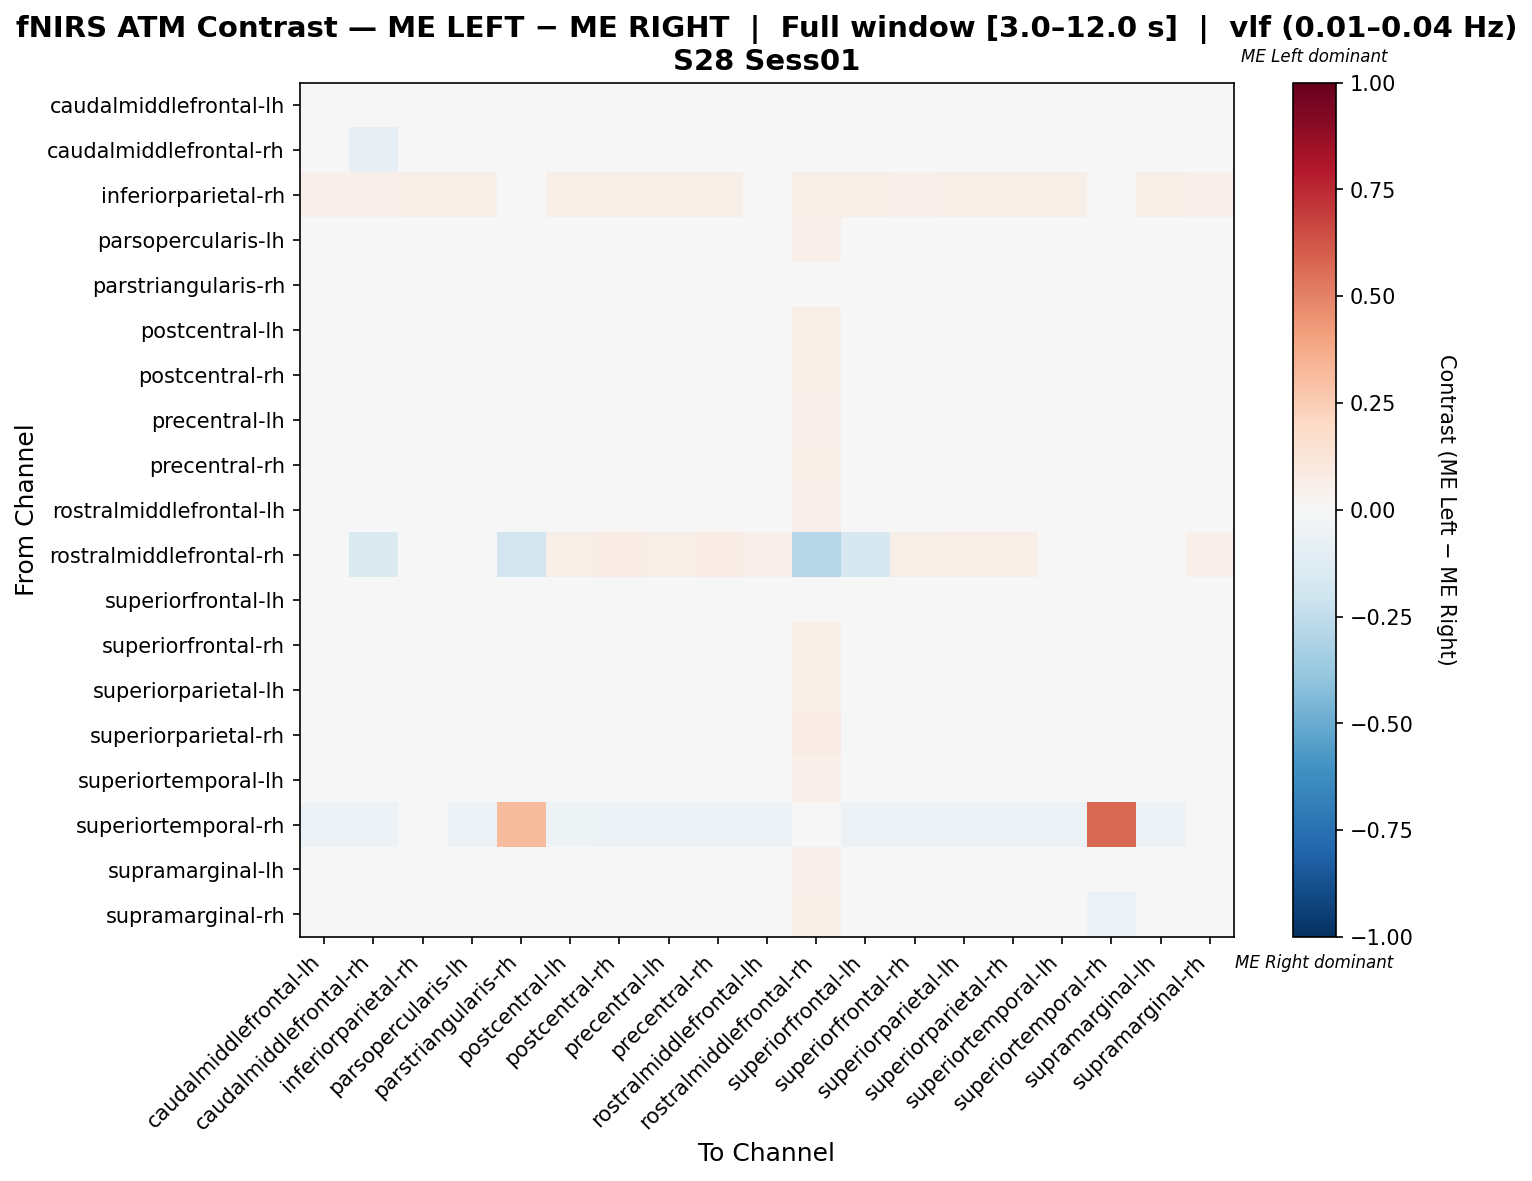

Data behind this chart, as committed beside it:
, caudalmiddlefrontal-lh, caudalmiddlefrontal-rh, inferiorparietal-rh, parsopercularis-lh, parstriangularis-rh, postcentral-lh, postcentral-rh, precentral-lh, precentral-rh, rostralmiddlefrontal-lh, rostralmiddlefrontal-rh, superiorfrontal-lh, superiorfrontal-rh, superiorparietal-lh, superiorparietal-rh, superiortemporal-lh, superiortemporal-rh, supramarginal-lh, supramarginal-rh
caudalmiddlefrontal-lh, -0.04087, -0.00699, 0.03299, -0.02389, -0.01373, 0.003482, -0.01889, 0.0005448, 0.02434, -0.01238, 0.04679, 0.01863, 0.0007043, -0.005561, 0.02078, -0.01881, -0.01832, -0.02143, 0.0326
caudalmiddlefrontal-rh, -0.03689, -0.08383, 0.03875, -0.005961, -0.03353, 0.02794, 0.0149, 0.002981, 0.0149, -0.00149, 0.0231, -0.01304, 0.01639, 0.01043, 0.02981, -0.005961, -0.02869, -0.005961, 0.03614
inferiorparietal-rh, 0.05383, 0.05383, 0.0559, 0.05797, 0.03313, 0.05797, 0.06004, 0.06004, 0.06004, 0.04762, 0.06004, 0.0559, 0.05383, 0.06004, 0.06004, 0.0559, 0.0, 0.06004, 0.05383
parsopercularis-lh, -0.02461, 0.008834, 0.04147, -0.01057, 0.0163, -0.004048, -0.03515, -0.00506, 0.02133, -0.02318, 0.05223, 0.01243, -0.02217, -0.01305, 0.01641, -0.02297, -0.02077, -0.01407, 0.02664
parstriangularis-rh, -0.02464, -0.02464, 0.0436, 0.02639, -0.008404, 0.0122, -0.003585, -0.003585, -0.003585, -0.003585, 0.0122, -0.003585, -0.01448, -0.003585, 0.006941, 0.004589, -0.03139, -0.003585, 0.02273
postcentral-lh, -0.02106, 0.02344, 0.0393, -0.02979, -0.007129, -0.01054, -0.02106, -0.01111, 0.03945, -0.02688, 0.06405, 0.01292, -0.01984, -0.004394, 0.0202, -0.03125, -0.02662, -0.02453, 0.03485
postcentral-rh, -0.02723, 0.0207, 0.03581, -0.04343, -0.00525, -0.003121, -0.01558, -0.01252, 0.03073, -0.02665, 0.06764, 0.00305, -0.006639, -0.002372, 0.03292, -0.03651, -0.02059, -0.02665, 0.03569
precentral-lh, -0.01643, 0.01255, 0.03654, -0.02228, -0.00683, -0.004646, -0.02003, -0.003336, 0.01975, -0.01281, 0.05413, 0.009802, -0.0173, -0.01549, 0.01707, -0.01551, -0.02215, -0.02049, 0.02748
precentral-rh, -0.0123, -0.003447, 0.03614, -0.01381, -0.02521, 0.02397, -0.004266, -0.0123, 0.008948, -0.01113, 0.06827, -0.02435, -0.00729, 0.0007422, 0.02147, -0.01515, -0.03627, -0.01899, 0.02496
rostralmiddlefrontal-lh, -0.01555, 0.01514, 0.03358, -0.03161, -0.003669, -0.001666, -0.02732, -0.003542, 0.02227, -0.009632, 0.05401, 0.01035, -0.01797, -0.01205, 0.01815, -0.02285, -0.02102, -0.01977, 0.03316
rostralmiddlefrontal-rh, 0.03126, -0.1468, 0.03841, 0.04836, -0.1824, 0.06117, 0.07112, 0.05548, 0.07539, 0.05121, -0.2864, -0.1582, 0.0569, 0.06686, 0.06686, 0.04694, 0.0, 0.04979, 0.05405
superiorfrontal-lh, -0.009893, -0.01156, 0.03874, -0.004387, -0.01179, 0.01304, -0.009683, 0.001795, 0.002892, -0.005822, 0.02032, -0.006686, 0.002343, -0.01057, 0.002997, -8.30919051865997e-05, -0.02703, -0.004049, 0.01943
superiorfrontal-rh, -0.01246, 0.02861, 0.03801, -0.03877, -0.008753, -0.01052, -0.01099, -0.01944, 0.0192, -0.03, 0.0614, 0.0127, 0.008658, -0.01295, 0.02894, -0.03439, -0.02273, -0.03146, 0.03494
superiorparietal-lh, -0.02116, 0.01917, 0.03857, -0.02973, -0.007043, 0.001628, -0.01116, -0.02259, 0.02824, -0.02688, 0.07, -0.001262, -0.01784, -0.005947, 0.03106, -0.03116, -0.02326, -0.02831, 0.03767
superiorparietal-rh, -0.0127, 0.01023, 0.04103, -0.02182, -0.02625, 0.003091, 0.005533, -0.01422, 0.02391, -0.01878, 0.07295, -0.01772, -0.006625, -0.0005464, 0.01525, -0.02334, -0.03933, -0.0203, 0.02966
superiortemporal-lh, -0.0206, 0.008455, 0.0411, -0.02806, 0.003735, -0.004553, -0.03263, 0.0003975, 0.01926, -0.01611, 0.05023, 0.01797, -0.02107, -0.01505, 0.01447, -0.01292, -0.02077, -0.0101, 0.02626
superiortemporal-rh, -0.06107, -0.06107, 0.0, -0.06107, 0.3139, -0.05344, -0.06107, -0.06107, -0.06107, -0.06107, 0.0, -0.06107, -0.06107, -0.06107, -0.06107, -0.06107, 0.5716, -0.06107, -0.03817
supramarginal-lh, -0.03125, 0.007523, 0.04036, -0.01782, -0.002949, -0.00589, -0.0223, -0.002878, 0.02098, -0.01931, 0.05232, 0.01653, -0.01933, -0.01335, 0.01649, -0.01333, -0.0209, -0.01033, 0.02543
supramarginal-rh, -0.0005824, 0.00432, 0.04248, -0.01202, -0.03326, 0.002686, 0.007588, -0.005484, 0.007588, -0.007118, 0.06699, -0.01202, -0.002216, 0.005954, 0.005954, -0.01202, -0.05941, -0.01202, 0.01259
